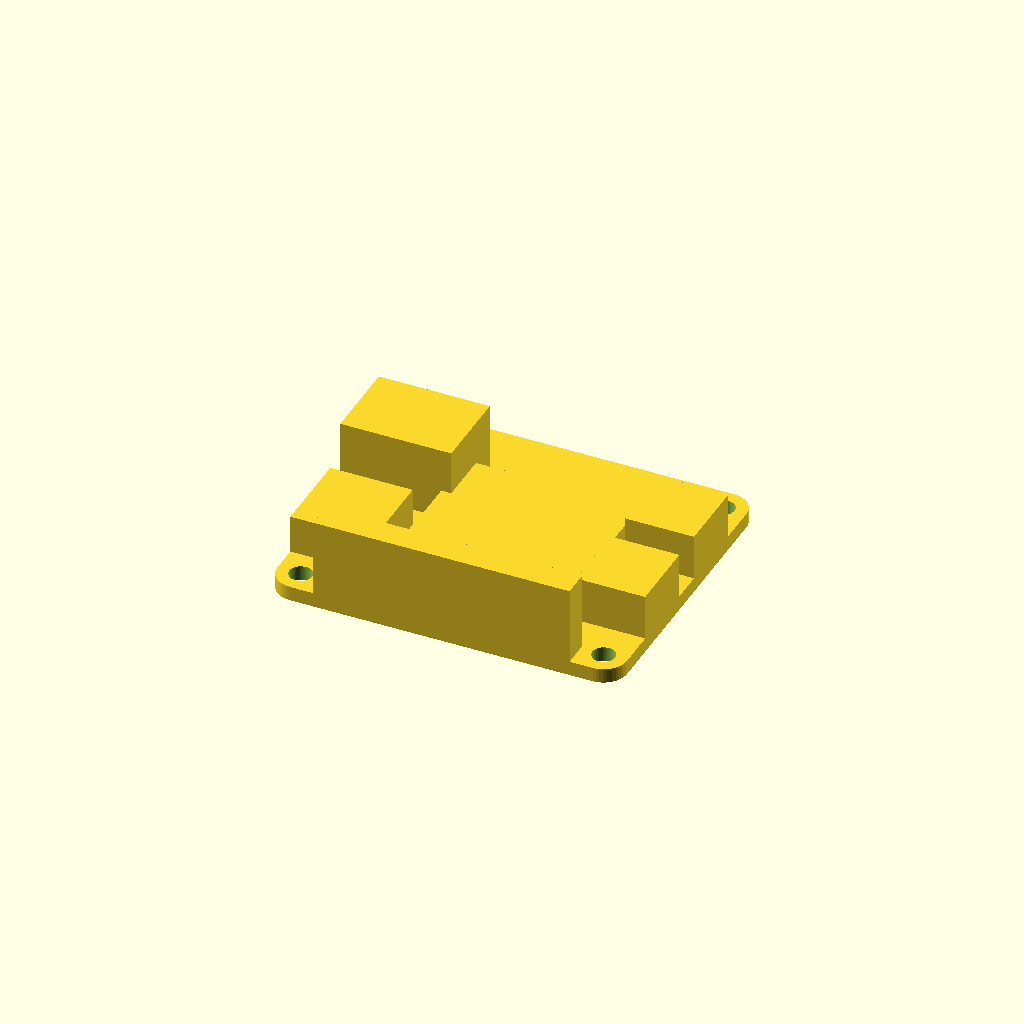
Cell 1: rendered with the file's own defaults.
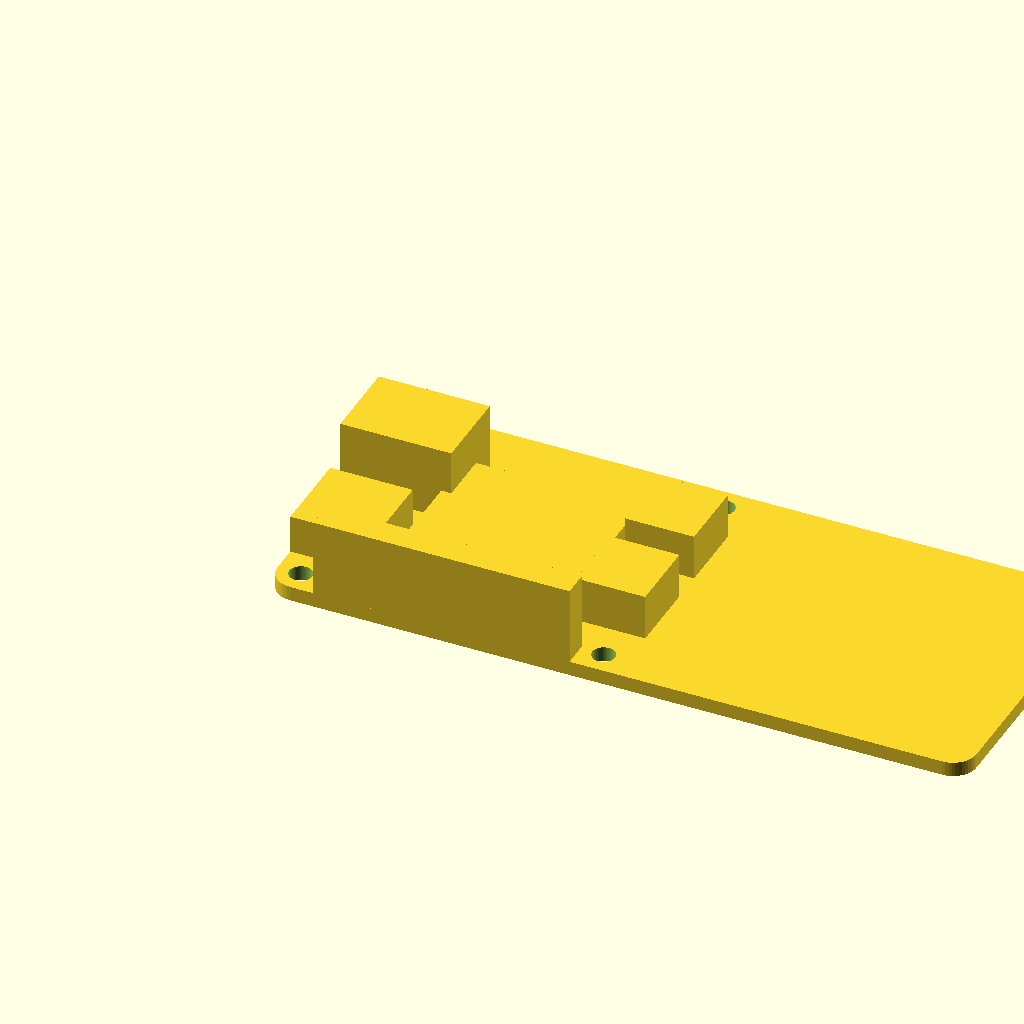
Cell 2: the same model with pcb_x = 76.2.
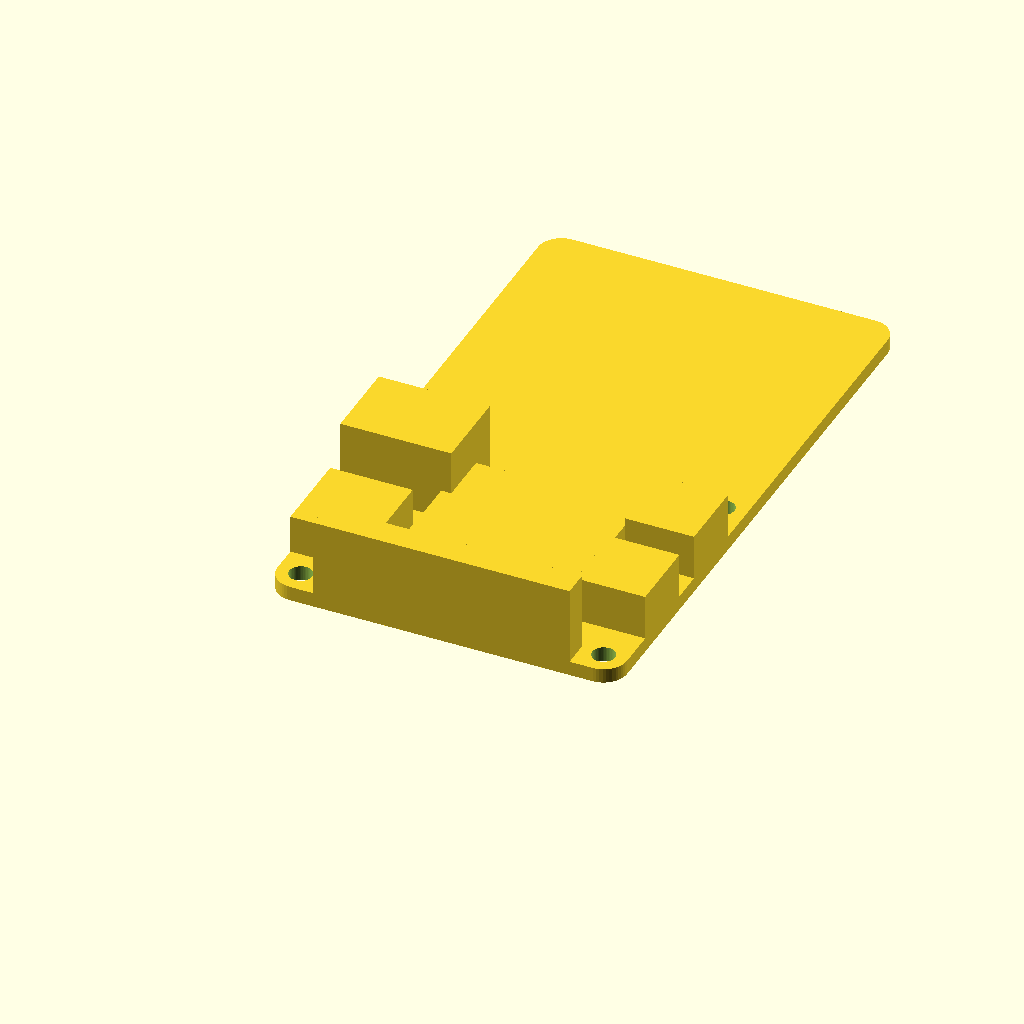
Cell 3: the same model with pcb_y = 66.04.
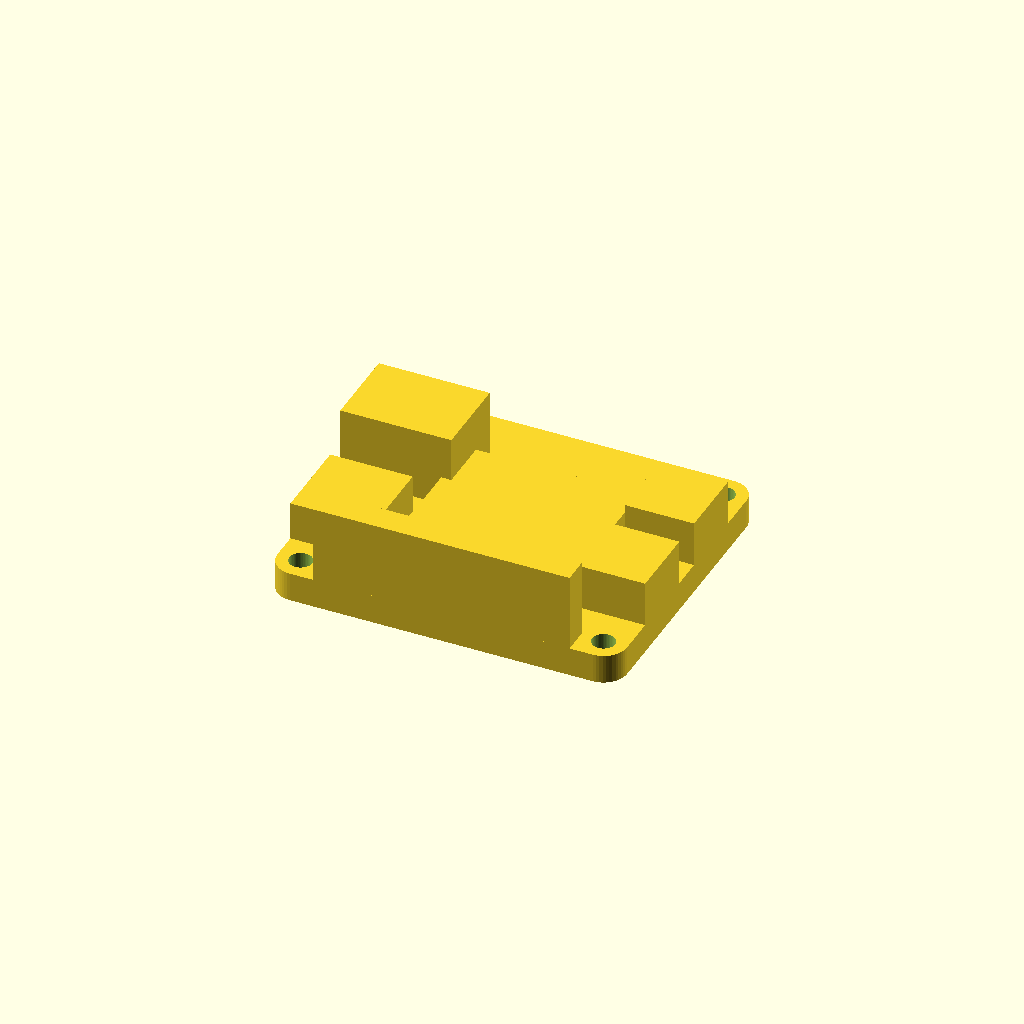
Cell 4: pcb_z = 3.2 (everything else at default).
All cells are drawn from one camera (rotation 55°, 0°, 25°, orthographic, colour scheme Cornfield), so only the parameter changes between them.
The OpenSCAD source (models/components/source/adafruit-4755-bq24074-envelope.scad):
// Adafruit #4755 BQ24074 charger enclosure-fit mock.
// Units: mm. PCB outline and mounting holes come from Adafruit's published
// Eagle board source. Connector bodies are conservative service envelopes.

$fn = 48;
pcb_x = 38.10;
pcb_y = 33.02;
pcb_z = 1.60;

module rounded_pcb() {
    hull() {
        for (x = [2.54, pcb_x - 2.54])
            for (y = [2.54, pcb_y - 2.54])
                translate([x, y, 0]) cylinder(r = 2.54, h = pcb_z);
    }
}

difference() {
    rounded_pcb();
    for (x = [2.54, 35.56])
        for (y = [2.54, 30.48])
            translate([x, y, -0.1]) cylinder(d = 2.50, h = pcb_z + 0.2);
}

// USB-C receptacle, 2.1 mm barrel jack, battery and load JST-PH connectors.
translate([0, 5.55, pcb_z]) cube([9.0, 9.3, 4.2]);
translate([0, 17.22, pcb_z]) cube([12.1, 9.0, 8.0]);
translate([30.54, 6.80, pcb_z]) cube([7.56, 8.0, 5.0]);
translate([30.54, 18.23, pcb_z]) cube([7.56, 8.0, 5.0]);
translate([5.08, 0, pcb_z]) cube([27.94, 3.0, 8.5]);
translate([11.0, 7.0, pcb_z]) cube([19.0, 16.0, 3.2]);
Customizer parameters (derived from the source; name, type, default, range or options):
pcb_x: number, default 38.1
pcb_y: number, default 33.02
pcb_z: number, default 1.6
